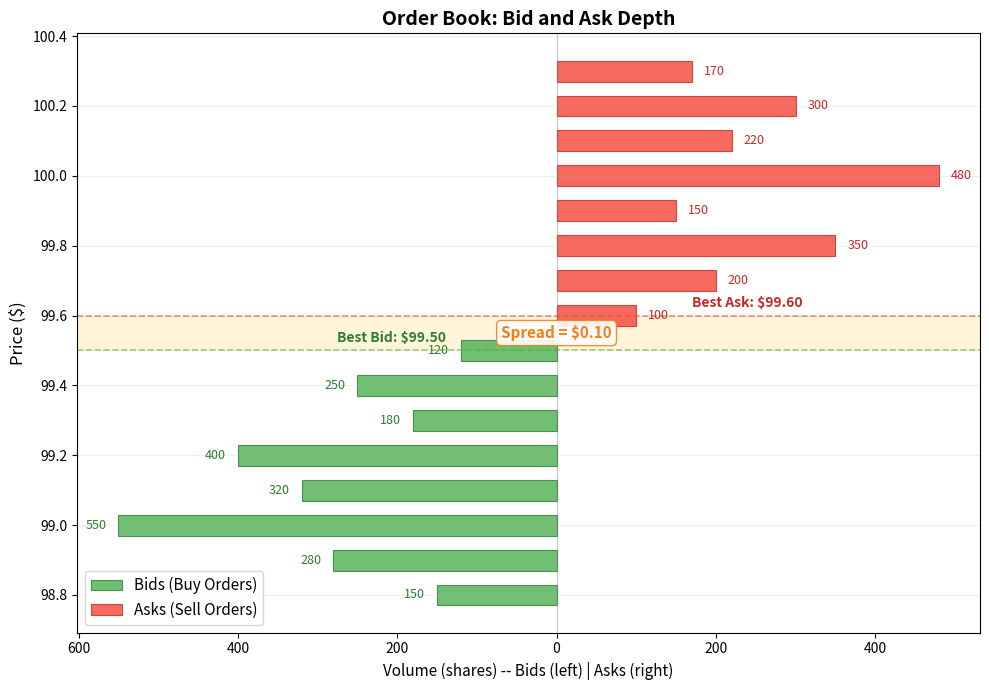

Here is the Python script that generated this plot: (Note: this script raises an exception after producing the figure.)
"""
Week 44 - Order Book Visualization
====================================
Displays a simplified limit order book with:
  - Bid levels (buy orders) on the left in green
  - Ask levels (sell orders) on the right in red
  - Depth bars showing volume at each price level
  - Spread highlighted between best bid and best ask
Output: week44_order_book.png
"""

import matplotlib.pyplot as plt
import numpy as np
import os

# ---------------------------------------------------------------------------
# Synthetic order book data
# ---------------------------------------------------------------------------
# Price levels and volumes for bids (buy side)
bid_prices = np.array([99.50, 99.40, 99.30, 99.20, 99.10, 99.00, 98.90, 98.80])
bid_volumes = np.array([120, 250, 180, 400, 320, 550, 280, 150])

# Price levels and volumes for asks (sell side)
ask_prices = np.array([99.60, 99.70, 99.80, 99.90, 100.00, 100.10, 100.20, 100.30])
ask_volumes = np.array([100, 200, 350, 150, 480, 220, 300, 170])

# Best bid / best ask
best_bid = bid_prices[0]
best_ask = ask_prices[0]
spread = best_ask - best_bid
mid_price = (best_bid + best_ask) / 2

# ---------------------------------------------------------------------------
# Plot
# ---------------------------------------------------------------------------
fig, ax = plt.subplots(figsize=(10, 7))

bar_height = 0.06  # thickness of each bar

# Bid bars (extend to the LEFT, so use negative volumes for visual direction)
ax.barh(bid_prices, -bid_volumes, height=bar_height, color="#4CAF50", alpha=0.8,
        edgecolor="#2E7D32", linewidth=0.8, label="Bids (Buy Orders)")

# Ask bars (extend to the RIGHT)
ax.barh(ask_prices, ask_volumes, height=bar_height, color="#F44336", alpha=0.8,
        edgecolor="#C62828", linewidth=0.8, label="Asks (Sell Orders)")

# Add volume labels on each bar
for p, v in zip(bid_prices, bid_volumes):
    ax.text(-v - 15, p, str(v), ha="right", va="center", fontsize=9, color="#2E7D32")
for p, v in zip(ask_prices, ask_volumes):
    ax.text(v + 15, p, str(v), ha="left", va="center", fontsize=9, color="#C62828")

# Spread region
ax.axhspan(best_bid, best_ask, alpha=0.15, color="#FFC107", zorder=0)
ax.annotate(f"Spread = ${spread:.2f}",
            xy=(0, mid_price), fontsize=11, fontweight="bold",
            ha="center", va="center", color="#F57F17",
            bbox=dict(boxstyle="round,pad=0.3", facecolor="white",
                      edgecolor="#F57F17", alpha=0.9))

# Best bid / best ask lines
ax.axhline(y=best_bid, color="#4CAF50", linewidth=1.2, linestyle="--", alpha=0.6)
ax.axhline(y=best_ask, color="#F44336", linewidth=1.2, linestyle="--", alpha=0.6)

# Labels for best bid / ask
ax.text(-max(bid_volumes) * 0.5, best_bid + 0.025,
        f"Best Bid: ${best_bid:.2f}", fontsize=10, color="#2E7D32", fontweight="bold")
ax.text(max(ask_volumes) * 0.5, best_ask + 0.025,
        f"Best Ask: ${best_ask:.2f}", fontsize=10, color="#C62828", fontweight="bold",
        ha="center")

# Center line
ax.axvline(x=0, color="gray", linewidth=1, linestyle="-", alpha=0.4)

# Formatting
ax.set_xlabel("Volume (shares)", fontsize=12)
ax.set_ylabel("Price ($)", fontsize=12)
ax.set_title("Order Book: Bid and Ask Depth", fontsize=14, fontweight="bold")
ax.legend(fontsize=11, loc="lower left")
ax.grid(True, alpha=0.2, axis="y")

# Make x-axis show absolute values
from matplotlib.ticker import FuncFormatter
ax.xaxis.set_major_formatter(FuncFormatter(lambda x, _: f"{abs(int(x))}"))
ax.set_xlabel("Volume (shares) -- Bids (left) | Asks (right)", fontsize=11)

plt.tight_layout()

# Save output
output_path = os.path.join(os.path.dirname(__file__), "week44_order_book.png")
plt.savefig(output_path, dpi=150, bbox_inches="tight")
plt.close()
print(f"Saved: {output_path}")
